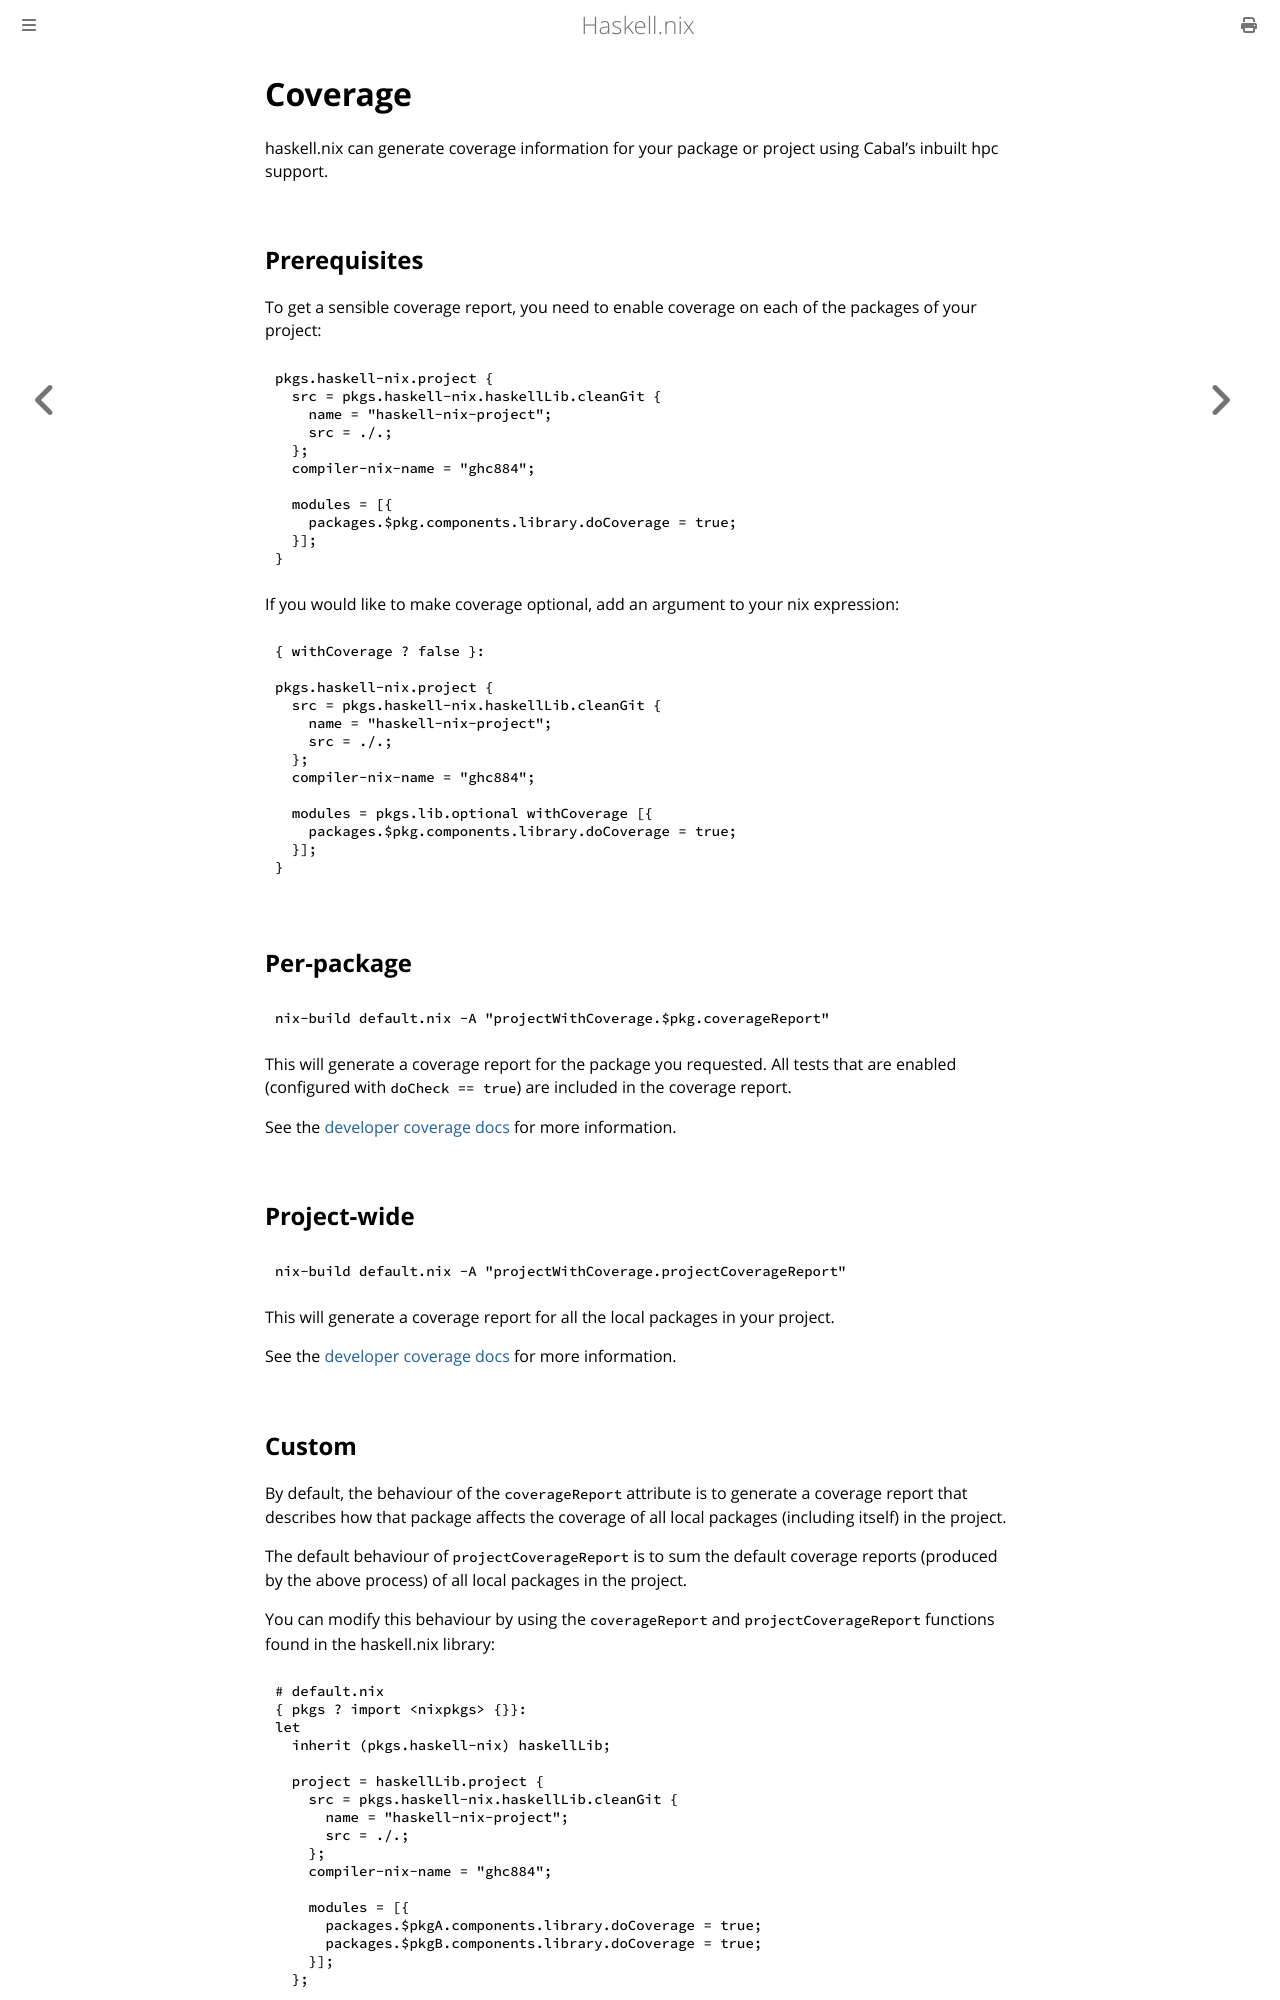

repository: input-output-hk/haskell.nix · page: tutorials/coverage.html · generator: mdbook

# Coverage

haskell.nix can generate coverage information for your package or
project using Cabal's inbuilt hpc support.

## Prerequisites

To get a sensible coverage report, you need to enable coverage on each
of the packages of your project:

```nix
pkgs.haskell-nix.project {
  src = pkgs.haskell-nix.haskellLib.cleanGit {
    name = "haskell-nix-project";
    src = ./.;
  };
  compiler-nix-name = "ghc884";

  modules = [{
    packages.$pkg.components.library.doCoverage = true;
  }];
}
```

If you would like to make coverage optional, add an argument to your nix expression:

```nix
{ withCoverage ? false }:

pkgs.haskell-nix.project {
  src = pkgs.haskell-nix.haskellLib.cleanGit {
    name = "haskell-nix-project";
    src = ./.;
  };
  compiler-nix-name = "ghc884";

  modules = pkgs.lib.optional withCoverage [{
    packages.$pkg.components.library.doCoverage = true;
  }];
}
```

## Per-package

```shell
nix-build default.nix -A "projectWithCoverage.$pkg.coverageReport"
```

This will generate a coverage report for the package you requested.
All tests that are enabled (configured with `doCheck == true`) are
included in the coverage report.

See the [developer coverage docs](../dev/coverage.md#package-reports) for more information.

## Project-wide

```shell
nix-build default.nix -A "projectWithCoverage.projectCoverageReport"
```

This will generate a coverage report for all the local packages in
your project.

See the [developer coverage docs](../dev/coverage.md#project-wide-reports) for more information.
